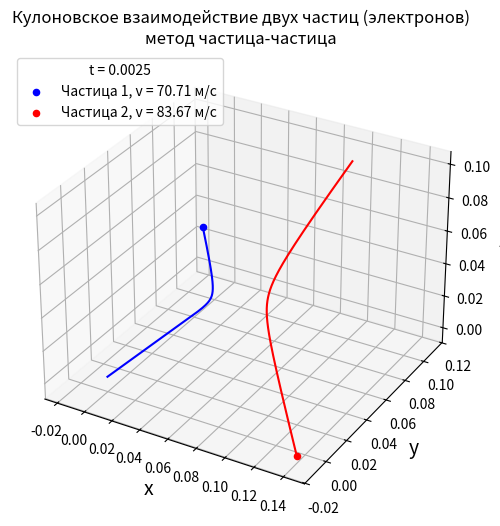

Write the Python code that produced this figure.
"""Численная модель кулоновского взимодействия частиц
Метод частица-частица
=====================
Python 3.10.7"""

import numpy as np
import scipy
import matplotlib.pyplot as plt


t0 = 0  # начальное состояние - нулевое время
Tend = 0.0025  # конечное время
N = 1000  # количество шагов интегрирования

# частицы
r1 = [0.0, 0.0, 0.0]  # начальные координаты в м
r2 = [0.1, 0.1, 0.1]
r1 = np.array(r1, dtype="float64")  # перевод в np.array
r2 = np.array(r2, dtype="float64")

v1 = [40.0, 50.0, 30.0]  # начальная скорость в м/с
v2 = [-30.0, -50.0, -60.0]
v1 = np.array(v1, dtype="float64")  # перевод в np.array
v2 = np.array(v2, dtype="float64")

m1 = 9.109_383_7015e-31  # масса электрона в кг
m2 = 9.109_383_7015e-31

q1 = -1.602_176_634e-19  # заряд электрона в Кл
q2 = -1.602_176_634e-19

c = 299_792_458  # скорость света по СИ (м/с)
m0 = 4 * np.pi * 10**(-7)  # магнитная постоянная (Гн/м)
e0 = 1/(m0 * c**2)  # электричекая постоянная
k = 1/(4 * np.pi * e0)  # диэлектрическая проницаемость среды

def CoulombsEquations(params, t, k, q1, q2):
    r1 = params[0:3]  # координаты частицы
    r2 = params[3:6]
    v1 = params[6:9]  # вектор скорости частицы
    v2 = params[9:12]

    r12 = np.linalg.norm(r2 - r1)  # расстояние между частицами
    dv1 = k*q2*q1*(r1 - r2) / (m1 * r12**3) # вектор приращения скорости
    dv2 = k*q1*q2*(r2 - r1) / (m2 * r12**3)
    dr1 = v1   # вектор приращения пути
    dr2 = v2 

    r_derivs = np.concatenate((dr1, dr2))
    v_derivs = np.concatenate((dv1, dv2))
    derivs = np.concatenate((r_derivs, v_derivs))
    return derivs


params = np.array([r1, r2, v1, v2])
params = params.flatten()
time_arr = np.linspace(t0, Tend, N)  # шаги по времени: старт, стоп, количество шагов
sol = scipy.integrate.odeint(CoulombsEquations,  # уравнения движения частиц
                           params,  # основные параметры (координаты и скорости)
                           time_arr,  # шаги по времени
                           args=(k, q1, q2))  # дополнительные параметры
r1_sol = sol[:,:3]
r2_sol = sol[:,3:6]

# график
fig = plt.figure("Численная модель", figsize=(6, 6))  # размер полотна
ax = fig.add_subplot(111, projection="3d")  # 3D-проекция
# кривые движения частиц
ax.plot(r1_sol[:, 0], r1_sol[:, 1], r1_sol[:, 2], color="b")
ax.plot(r2_sol[:, 0], r2_sol[:, 1], r2_sol[:, 2], color="r")
# точки останова частиц
ax.scatter(r1_sol[-1, 0], r1_sol[-1, 1], r1_sol[-1, 2],
           color="b", label=f"Частица 1, v = {round(np.linalg.norm(v1), 2)} м/с")
ax.scatter(r2_sol[-1, 0], r2_sol[-1, 1], r2_sol[-1, 2],
           color="r", label=f"Частица 2, v = {round(np.linalg.norm(v2), 2)} м/с")
# подписи
ax.set_title("Кулоновское взаимодействие двух частиц (электронов)\nметод частица-частица")  # заголовок
ax.legend(loc="upper left", title=f"t = {Tend}")  # легенда
ax.set_xlabel("x", fontsize=14)  # ось x
ax.set_ylabel("y", fontsize=14)  # ось y
ax.set_zlabel("z", fontsize=14)  # ось z

plt.show()